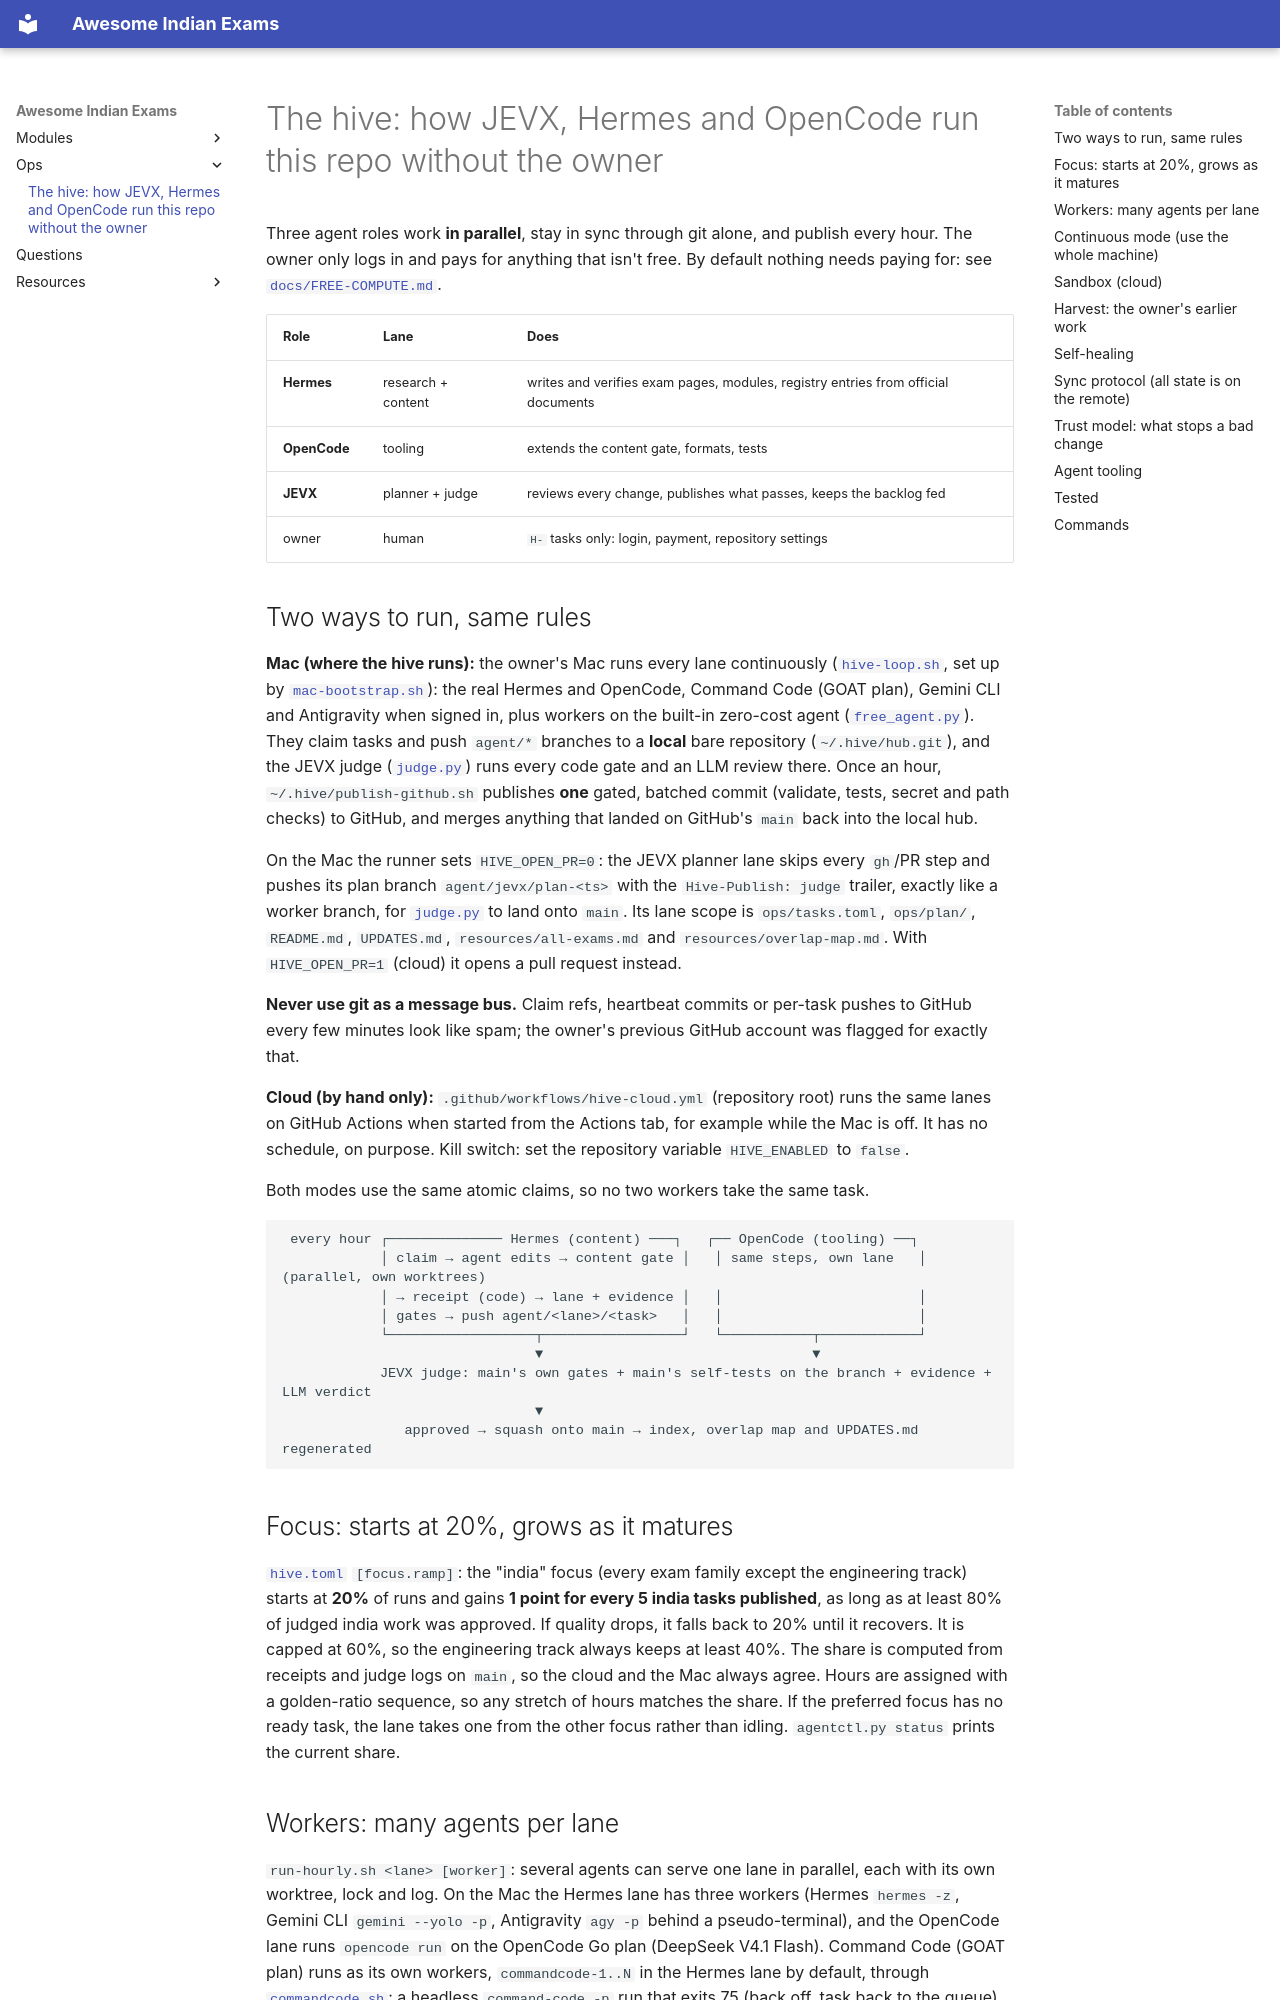

repository: lakhidas168-ship-it/awesome-indian-exams · page: ops/HIVE/index.html · generator: mkdocs

# The hive: how JEVX, Hermes and OpenCode run this repo without the owner

Three agent roles work **in parallel**, stay in sync through git alone, and publish every hour. The owner only
logs in and pays for anything that isn't free. By default nothing needs paying for: see
[`docs/FREE-COMPUTE.md`](../docs/FREE-COMPUTE.md).

| Role | Lane | Does |
|---|---|---|
| **Hermes** | research + content | writes and verifies exam pages, modules, registry entries from official documents |
| **OpenCode** | tooling | extends the content gate, formats, tests |
| **JEVX** | planner + judge | reviews every change, publishes what passes, keeps the backlog fed |
| owner | human | `H-` tasks only: login, payment, repository settings |

## Two ways to run, same rules

**Mac (where the hive runs):** the owner's Mac runs every lane continuously
([`hive-loop.sh`](hive-loop.sh), set up by [`mac-bootstrap.sh`](mac-bootstrap.sh)): the real Hermes and OpenCode,
Command Code (GOAT plan), Gemini CLI and Antigravity when signed in, plus workers on the built-in zero-cost agent ([`free_agent.py`](free_agent.py)).
They claim tasks and push `agent/*` branches to a **local** bare repository (`~/.hive/hub.git`), and the JEVX
judge ([`judge.py`](judge.py)) runs every code gate and an LLM review there. Once an hour, `~/.hive/publish-github.sh`
publishes **one** gated, batched commit (validate, tests, secret and path checks) to GitHub, and merges anything
that landed on GitHub's `main` back into the local hub.

On the Mac the runner sets `HIVE_OPEN_PR=0`: the JEVX planner lane skips every `gh`/PR step and pushes its plan
branch `agent/jevx/plan-<ts>` with the `Hive-Publish: judge` trailer, exactly like a worker branch, for
[`judge.py`](judge.py) to land onto `main`. Its lane scope is `ops/tasks.toml`, `ops/plan/`, `README.md`,
`UPDATES.md`, `resources/all-exams.md` and `resources/overlap-map.md`. With `HIVE_OPEN_PR=1` (cloud) it opens a
pull request instead.

**Never use git as a message bus.** Claim refs, heartbeat commits or per-task pushes to GitHub every few minutes
look like spam; the owner's previous GitHub account was flagged for exactly that.

**Cloud (by hand only):** `.github/workflows/hive-cloud.yml` (repository root) runs the same lanes on GitHub
Actions when started from the Actions tab, for example while the Mac is off. It has no schedule, on purpose.
Kill switch: set the repository variable `HIVE_ENABLED` to `false`.

Both modes use the same atomic claims, so no two workers take the same task.

```
 every hour ┌────────────── Hermes (content) ───┐   ┌── OpenCode (tooling) ──┐
            │ claim → agent edits → content gate │   │ same steps, own lane   │   (parallel, own worktrees)
            │ → receipt (code) → lane + evidence │   │                        │
            │ gates → push agent/<lane>/<task>   │   │                        │
            └──────────────────┬─────────────────┘   └───────────┬────────────┘
                               ▼                                 ▼
            JEVX judge: main's own gates + main's self-tests on the branch + evidence + LLM verdict
                               ▼
               approved → squash onto main → index, overlap map and UPDATES.md regenerated
```

## Focus: starts at 20%, grows as it matures

[`hive.toml`](hive.toml) `[focus.ramp]`: the "india" focus (every exam family except the engineering track)
starts at **20%** of runs and gains **1 point for every 5 india tasks published**, as long as at least 80% of
judged india work was approved. If quality drops, it falls back to 20% until it recovers. It is capped at 60%, so
the engineering track always keeps at least 40%. The share is computed from receipts and judge logs on `main`, so
the cloud and the Mac always agree. Hours are assigned with a golden-ratio sequence, so any stretch of hours
matches the share. If the preferred focus has no ready task, the lane takes one from the other focus rather than
idling. `agentctl.py status` prints the current share.
